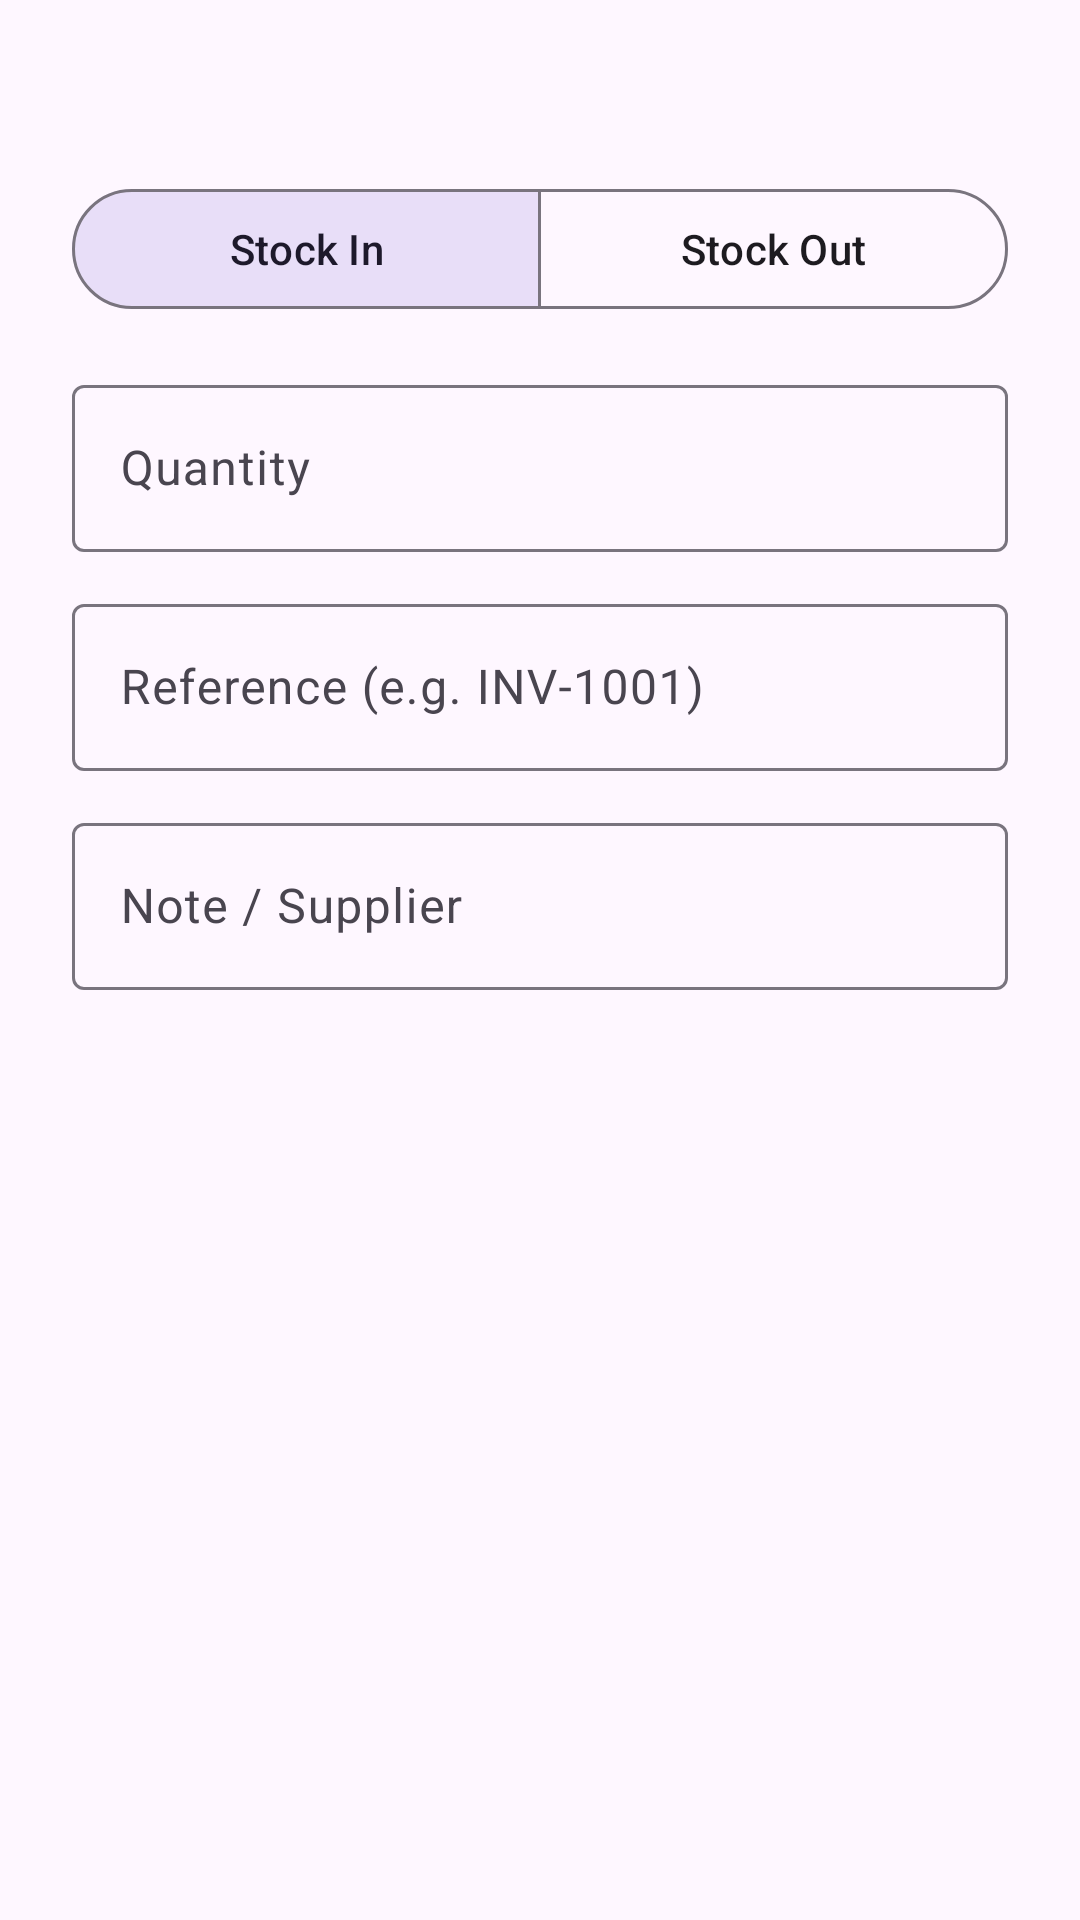

Here is an Android app screen rendered from its layout file. Give the layout XML and the strings, colors and styles it references.
<!-- AndroidManifest.xml: application theme Theme.InventoryMangement -->
<!-- res/layout/dialog_manage_stock.xml -->
<?xml version="1.0" encoding="utf-8"?>
<LinearLayout xmlns:android="http://schemas.android.com/apk/res/android"
    xmlns:app="http://schemas.android.com/apk/res-auto"
    android:layout_width="match_parent"
    android:layout_height="wrap_content"
    android:orientation="vertical"
    android:padding="24dp">

    <TextView
        android:id="@+id/text_product_info"
        android:layout_width="match_parent"
        android:layout_height="wrap_content"
        android:textAppearance="?attr/textAppearanceBodyMedium"
        android:layout_marginBottom="16dp" />

    <com.google.android.material.button.MaterialButtonToggleGroup
        android:id="@+id/toggle_group_type"
        android:layout_width="match_parent"
        android:layout_height="wrap_content"
        app:singleSelection="true"
        app:checkedButton="@+id/btn_stock_in"
        android:layout_marginBottom="16dp">
        <com.google.android.material.button.MaterialButton
            android:id="@+id/btn_stock_in"
            style="?attr/materialButtonOutlinedStyle"
            android:layout_width="0dp"
            android:layout_height="wrap_content"
            android:layout_weight="1"
            android:text="@string/stock_in" />
        <com.google.android.material.button.MaterialButton
            android:id="@+id/btn_stock_out"
            style="?attr/materialButtonOutlinedStyle"
            android:layout_width="0dp"
            android:layout_height="wrap_content"
            android:layout_weight="1"
            android:text="@string/stock_out" />
    </com.google.android.material.button.MaterialButtonToggleGroup>

    <com.google.android.material.textfield.TextInputLayout
        style="@style/Widget.Material3.TextInputLayout.OutlinedBox"
        android:layout_width="match_parent"
        android:layout_height="wrap_content"
        android:hint="@string/quantity"
        android:layout_marginBottom="12dp">
        <com.google.android.material.textfield.TextInputEditText
            android:id="@+id/edit_text_qty"
            android:layout_width="match_parent"
            android:layout_height="wrap_content"
            android:inputType="number" />
    </com.google.android.material.textfield.TextInputLayout>

    <com.google.android.material.textfield.TextInputLayout
        android:id="@+id/layout_reason"
        style="@style/Widget.Material3.TextInputLayout.OutlinedBox.ExposedDropdownMenu"
        android:layout_width="match_parent"
        android:layout_height="wrap_content"
        android:hint="Reason"
        android:layout_marginBottom="12dp"
        android:visibility="gone">
        <AutoCompleteTextView
            android:id="@+id/spinner_reason"
            android:layout_width="match_parent"
            android:layout_height="wrap_content"
            android:inputType="none" />
    </com.google.android.material.textfield.TextInputLayout>

    <com.google.android.material.textfield.TextInputLayout
        style="@style/Widget.Material3.TextInputLayout.OutlinedBox"
        android:layout_width="match_parent"
        android:layout_height="wrap_content"
        android:hint="@string/reference"
        android:layout_marginBottom="12dp">
        <com.google.android.material.textfield.TextInputEditText
            android:id="@+id/edit_text_reference"
            android:layout_width="match_parent"
            android:layout_height="wrap_content"
            android:inputType="textCapCharacters" />
    </com.google.android.material.textfield.TextInputLayout>

    <com.google.android.material.textfield.TextInputLayout
        style="@style/Widget.Material3.TextInputLayout.OutlinedBox"
        android:layout_width="match_parent"
        android:layout_height="wrap_content"
        android:hint="Note / Supplier">
        <com.google.android.material.textfield.TextInputEditText
            android:id="@+id/edit_text_note"
            android:layout_width="match_parent"
            android:layout_height="wrap_content"
            android:inputType="text" />
    </com.google.android.material.textfield.TextInputLayout>

</LinearLayout>
<!-- resources referenced by this layout -->
<resources>
  <string name="quantity">Quantity</string>
  <string name="reference">Reference (e.g. INV-1001)</string>
  <string name="stock_in">Stock In</string>
  <string name="stock_out">Stock Out</string>
  <style name="Theme.InventoryMangement" parent="Theme.Material3.DayNight.NoActionBar">
          
          <item name="colorPrimary">@color/primary</item>
          <item name="colorOnPrimary">@color/on_primary</item>
          <item name="colorPrimaryContainer">@color/primary_container</item>
  
          <item name="colorSecondary">@color/secondary</item>
          <item name="colorOnSecondary">@color/on_secondary</item>
  
          <item name="android:statusBarColor">?attr/colorSurface</item>
          <item name="android:windowLightStatusBar">true</item>
  
          
          <item name="alertDialogTheme">@style/ThemeOverlay.App.MaterialAlertDialog</item>
      </style>
  <color name="primary">#6750A4</color>
  <color name="on_primary">#FFFFFF</color>
  <color name="primary_container">#EADDFF</color>
  <color name="secondary">#625B71</color>
  <color name="on_secondary">#FFFFFF</color>
  <style name="ThemeOverlay.App.MaterialAlertDialog" parent="ThemeOverlay.Material3.MaterialAlertDialog">
          <item name="shapeAppearanceLargeComponent">@style/ShapeAppearance.App.MediumComponent</item>
      </style>
  <style name="ShapeAppearance.App.MediumComponent" parent="ShapeAppearance.Material3.MediumComponent">
          <item name="cornerSize">16dp</item>
      </style>
</resources>
